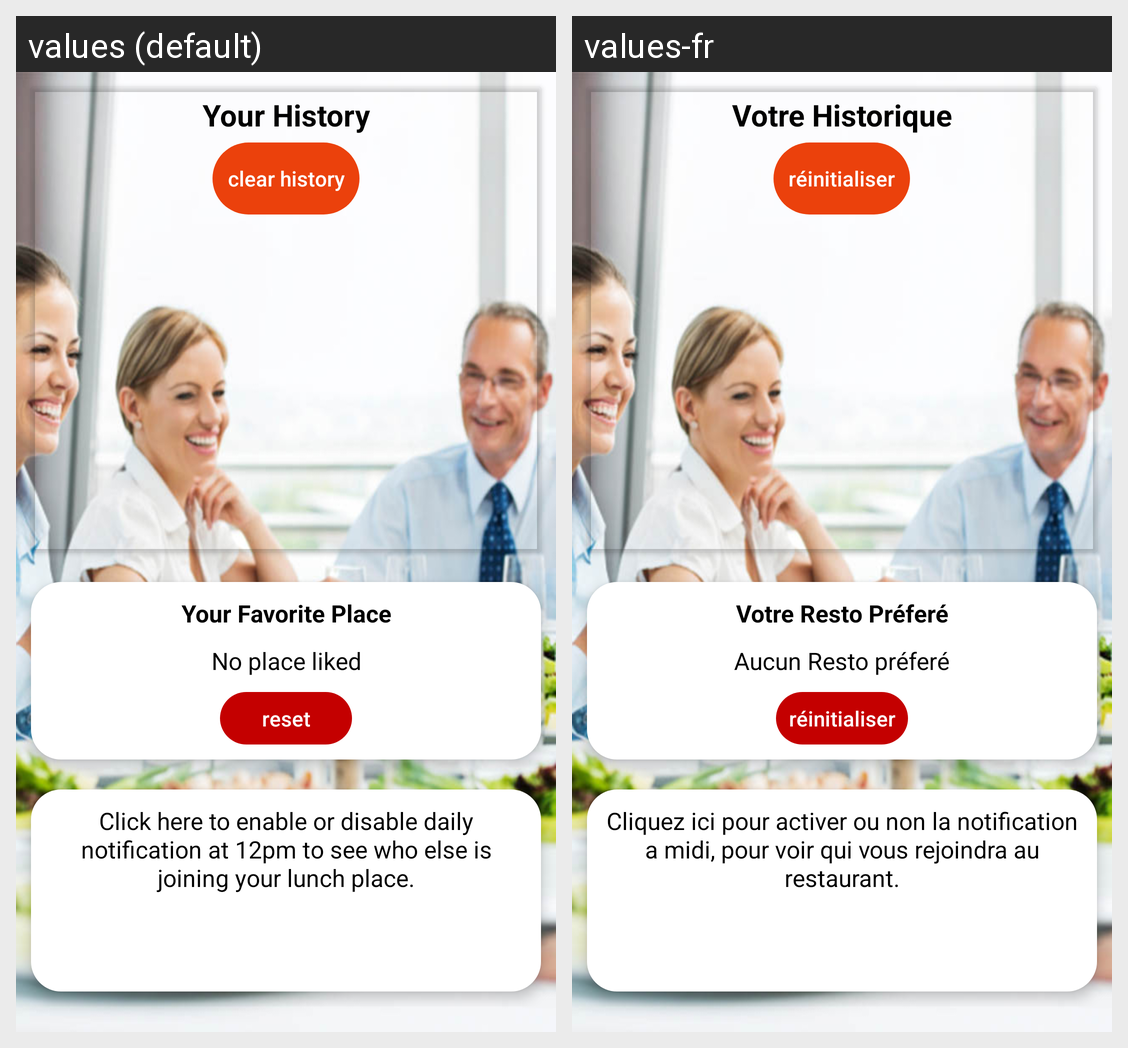

Strings drawn on this Android screen and how each of the app's shown locales translates them:
Android screen res/layout/activity_settings.xml rendered under 2 locales, left to right: values (default), values-fr. Device: Nexus 5 (rendered at 1080×1920; each locale shown at half size, 540×960, under a caption strip naming it); theme AppTheme.
Strings drawn on this screen, with the default value and each locale's value (text and hints the layout hard-codes, and strings that could not be matched under every locale, appear in the picture but are not listed):

your_history
  values: Your History
  values-fr: Votre Historique

clear_history
  values: clear history
  values-fr: réinitialiser

your_like
  values: Your Favorite Place
  values-fr: Votre Resto Préferé

no_place_liked
  values: No place liked
  values-fr: Aucun Resto préferé

reset
  values: reset
  values-fr: réinitialiser

btn_setting_desc
  values: Click here to enable or disable daily notification at 12pm to see who else is joining your lunch place.
  values-fr: Cliquez ici pour activer ou non la notification a midi, pour voir qui vous rejoindra au restaurant.
